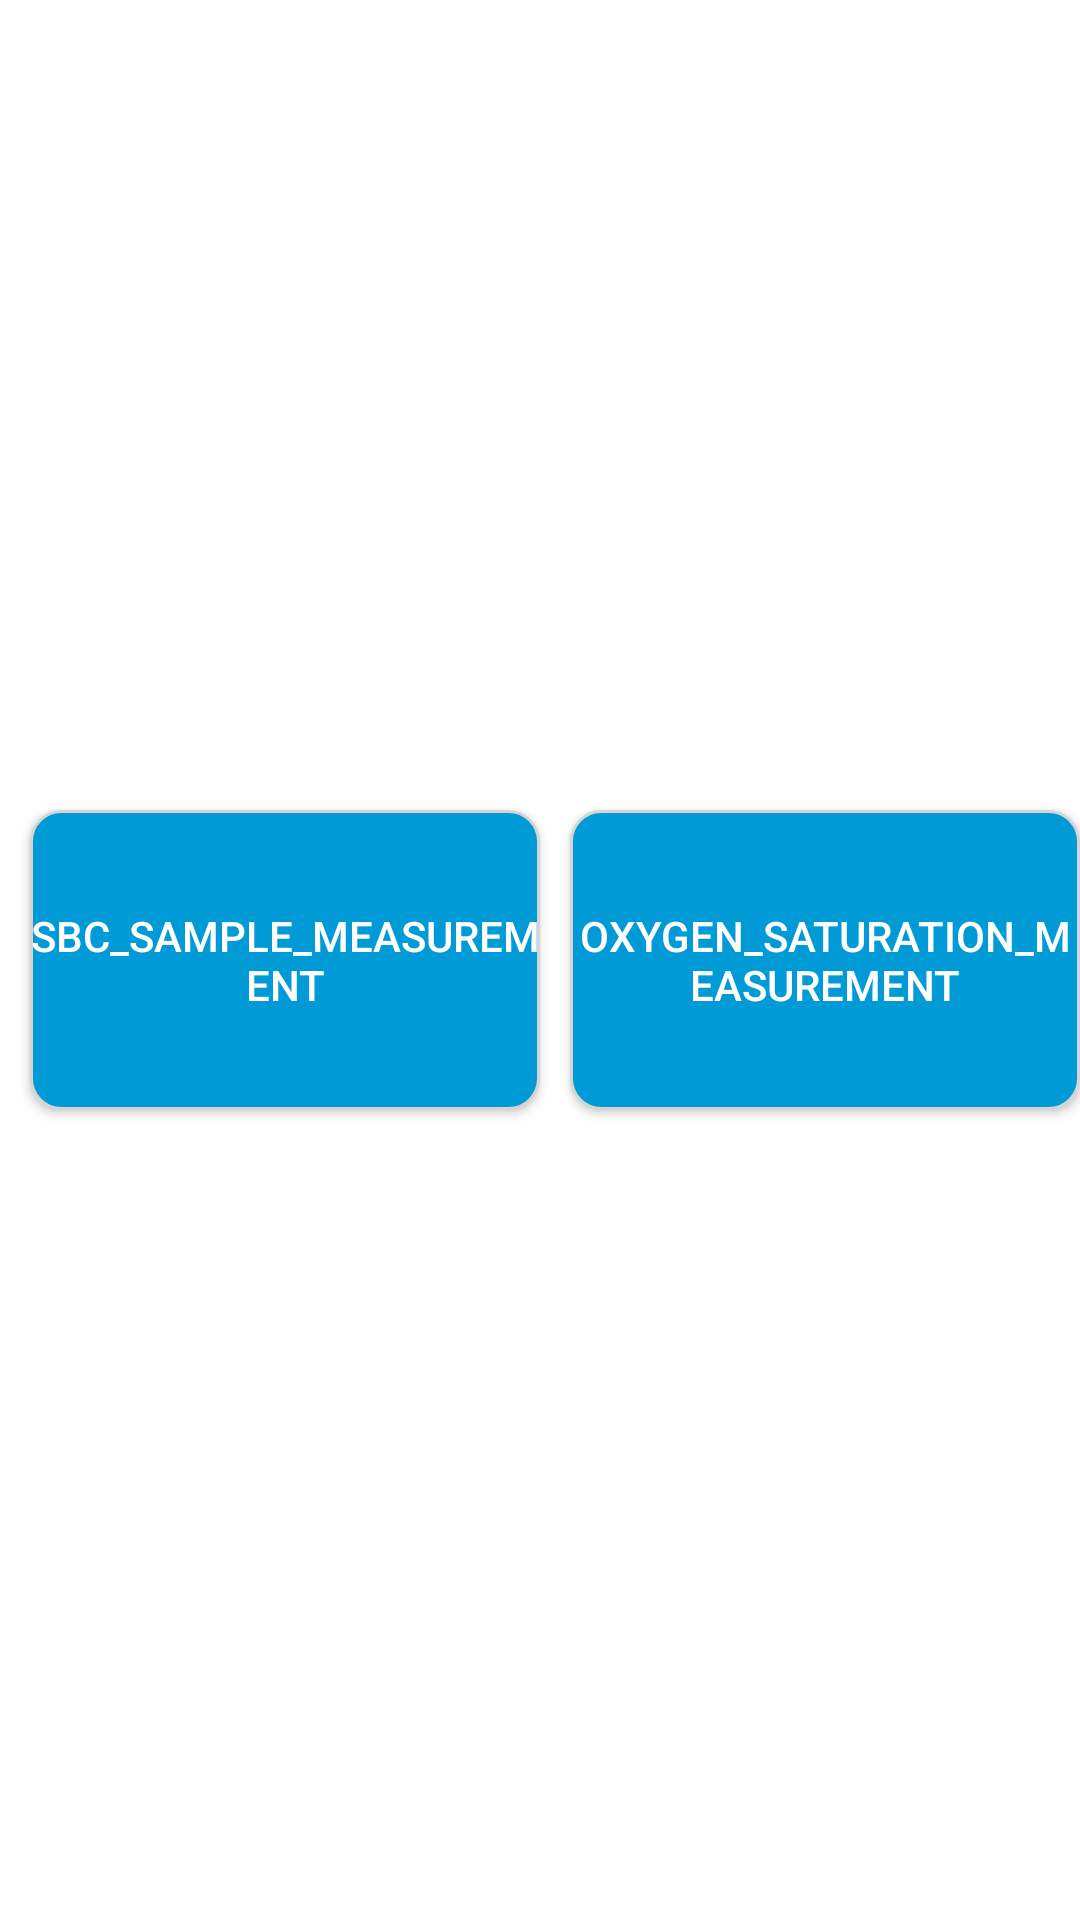

This screen was rendered from an Android layout file. Write that file and the resources it references.
<!-- AndroidManifest.xml: application theme Theme.ICSO -->
<!-- res/layout/activity_start.xml -->
<?xml version="1.0" encoding="utf-8"?>
<androidx.constraintlayout.widget.ConstraintLayout xmlns:android="http://schemas.android.com/apk/res/android"
    android:layout_width="match_parent"
    android:layout_height="match_parent">
    <LinearLayout
        android:layout_width="match_parent"
        android:layout_height="match_parent"
        android:gravity="center"

        android:orientation="horizontal">


        <Button
            android:id="@+id/SBC_sample_measurement"
            android:layout_width="0dp"
            android:layout_height="100dp"
            android:layout_marginLeft="10dp"
            android:layout_weight="1"
            android:background="@drawable/rect_gray"
            android:text="SBC_sample_measurement"
            android:textColor="#fff" />



        <Button
            android:id="@+id/Oxygen_Saturation_Measurement"
            android:layout_width="0dp"
            android:layout_height="100dp"
            android:layout_marginLeft="10dp"
            android:layout_weight="1"
            android:background="@drawable/rect_gray"
            android:text="Oxygen_Saturation_Measurement"
            android:textColor="#fff" />
    </LinearLayout>
</androidx.constraintlayout.widget.ConstraintLayout>
<!-- resources referenced by this layout -->
<resources>
  <!-- drawable rect_gray (drawable) -->
  <?xml version="1.0" encoding="utf-8"?>
  <shape xmlns:android="http://schemas.android.com/apk/res/android"
      android:shape="rectangle">
      
      <solid android:color="#009ad6"></solid>
  
      
      <stroke android:width="1dp" android:color="#D5D5D5"></stroke>
  
      
      <corners android:radius="10dp" />
  
  </shape>
  <style name="Theme.ICSO" parent="Theme.MaterialComponents.DayNight.DarkActionBar">
          
          <item name="colorPrimary">@color/purple_500</item>
          <item name="colorPrimaryVariant">@color/purple_700</item>
          <item name="colorOnPrimary">@color/white</item>
          
          <item name="colorSecondary">@color/teal_200</item>
          <item name="colorSecondaryVariant">@color/teal_700</item>
          <item name="colorOnSecondary">@color/black</item>
          
          <item name="android:statusBarColor" tools:targetApi="l">?attr/colorPrimaryVariant</item>
          
      </style>
  <!-- not gathered from this repository: default colours our renderer supplied (Android Studio template values) -->
  <color name="purple_500">#FF6200EE</color>
  <color name="purple_700">#FF3700B3</color>
  <color name="teal_200">#FF03DAC5</color>
  <color name="teal_700">#FF018786</color>
  <color name="black">#FF000000</color>
  <color name="white">#FFFFFFFF</color>
</resources>
